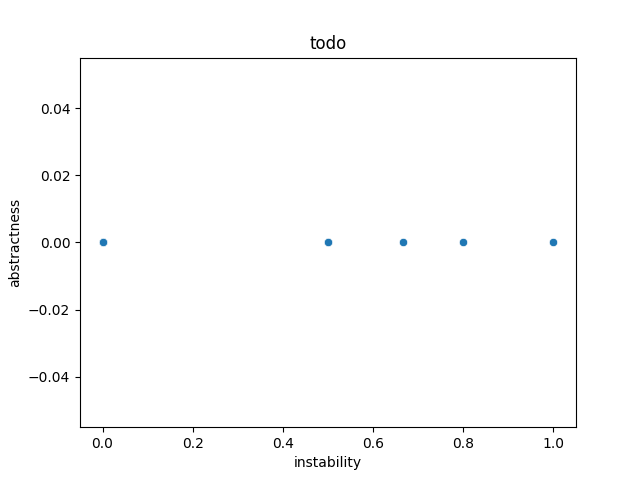

The data file committed next to this chart (first rows):
Component, Instability, Abstractness, Distance
todo, 0.0, 0, 1.0
todo.__main__, 1.0, 0, 0.0
todo._services, 0.8, 0, 0.2
todo.inject, 0.0, 0, 1.0
todo._model, 0.0, 0.0, 1.0
todo._use_cases, 0.6667, 0, 0.3333
todo._infrastructure, 0.0, 0, 1.0
todo._infrastructure.adapters, 0.5, 0, 0.5
todo._infrastructure.command_interface, 0.5, 0, 0.5
